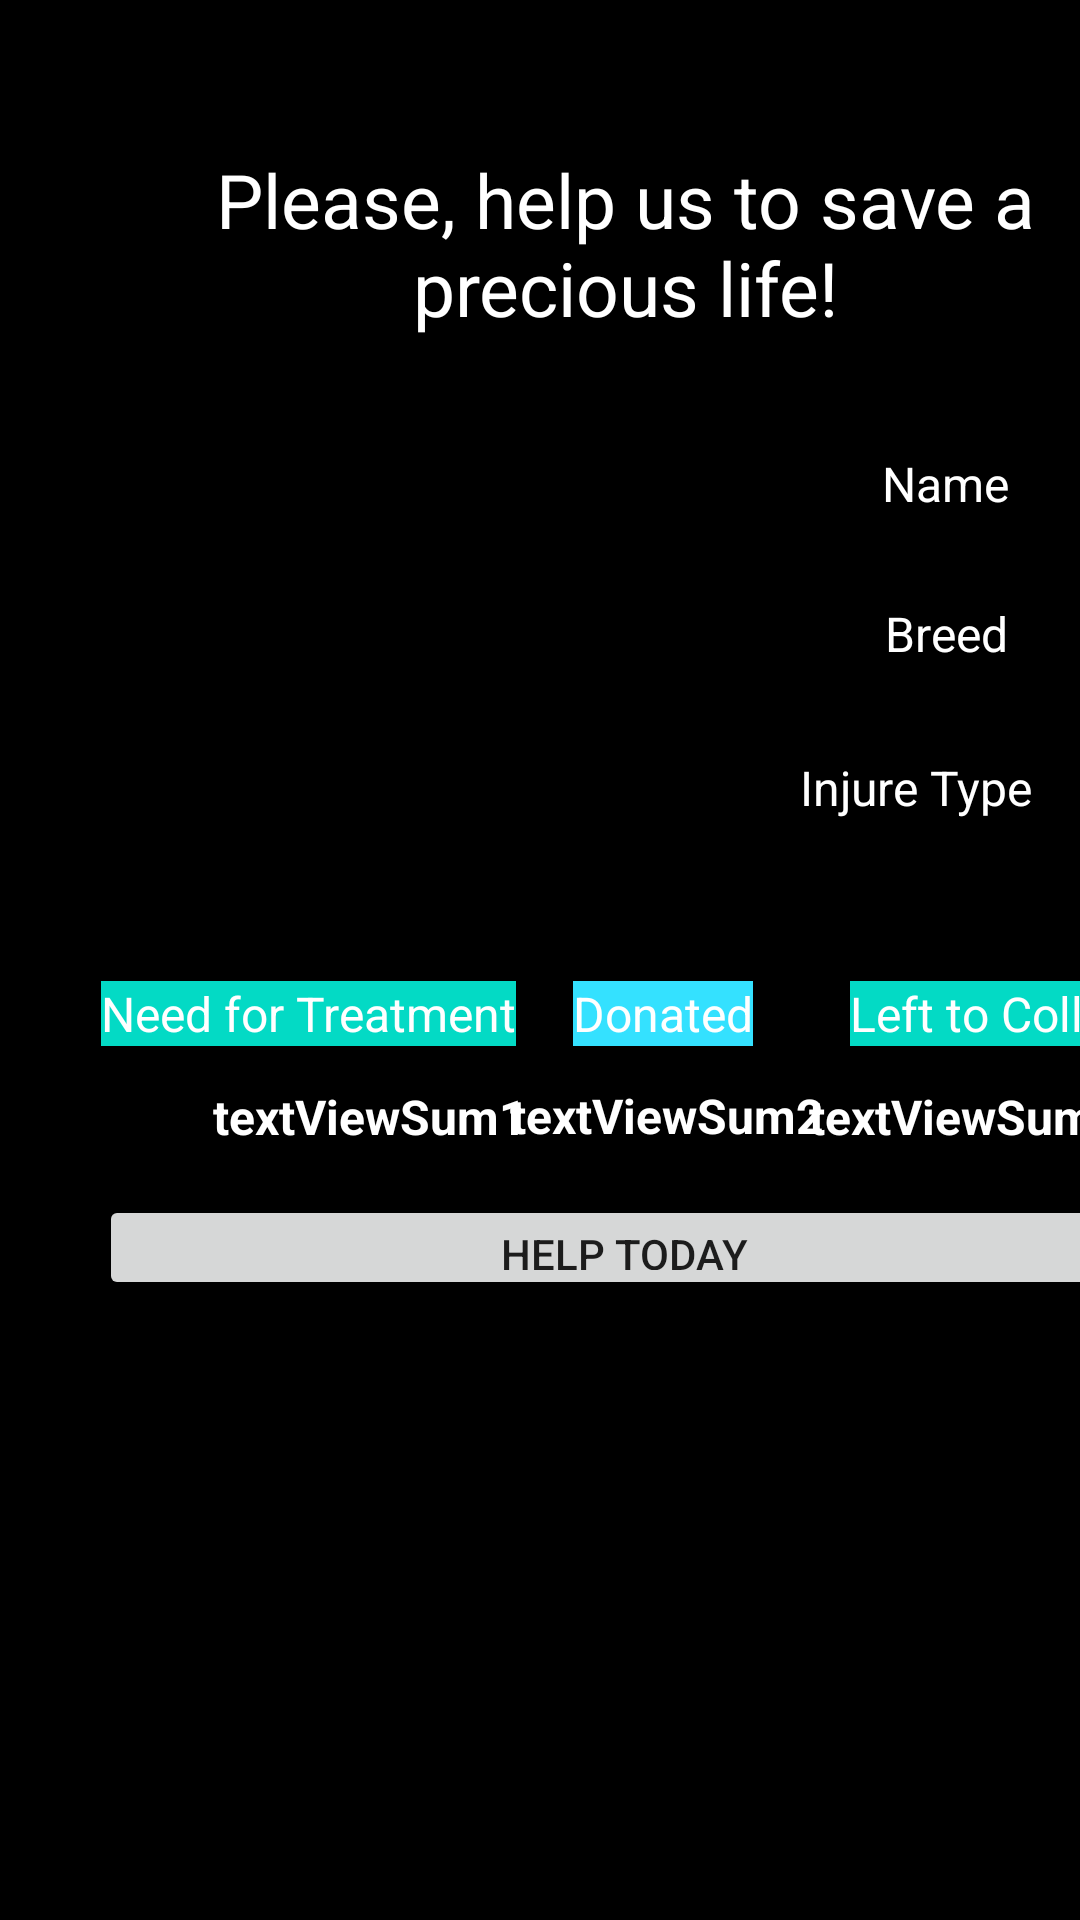

Produce the Android XML layout that renders to this screen, including the resource entries it uses.
<!-- AndroidManifest.xml: application theme Theme.MyApp -->
<!-- res/layout/patients_list.xml -->
<?xml version="1.0" encoding="utf-8"?>
<com.google.android.material.card.MaterialCardView
    xmlns:android="http://schemas.android.com/apk/res/android"
    xmlns:app="http://schemas.android.com/apk/res-auto"
    xmlns:tools="http://schemas.android.com/tools"

        android:id="@+id/materialCardView"
        android:layout_width="match_parent"
        android:layout_height="wrap_content"
        app:layout_constraintBottom_toBottomOf="parent"
        app:layout_constraintEnd_toEndOf="parent"
        app:layout_constraintStart_toStartOf="parent">



    <androidx.constraintlayout.widget.ConstraintLayout
        android:layout_width="417dp"
        android:layout_height="480dp"
        app:layout_constraintBottom_toBottomOf="parent"
        app:layout_constraintEnd_toEndOf="parent"
        app:layout_constraintStart_toStartOf="parent"
        app:layout_constraintTop_toTopOf="parent"
        app:layout_constraintVertical_bias="0.155">

        <ImageView
            android:id="@+id/imageViewPatient"
            android:layout_width="184dp"
            android:layout_height="186dp"
            android:contentDescription="@string/imageViewPatientDescription"
            app:layout_constraintBottom_toBottomOf="parent"
            app:layout_constraintEnd_toEndOf="parent"
            app:layout_constraintHorizontal_bias="0.145"
            app:layout_constraintStart_toStartOf="parent"
            app:layout_constraintTop_toTopOf="parent"
            app:layout_constraintVertical_bias="0.429"
            app:srcCompat="@drawable/main_blue_bird" />

        <TextView
            android:id="@+id/txtViewDonateTitle"
            android:layout_width="289dp"
            android:layout_height="72dp"
            android:gravity="center"
            android:text="@string/txtViewDonateTitle"
            android:textColor="@color/white_fff"
            android:textSize="@dimen/btnViewResultSize"
            app:layout_constraintBottom_toBottomOf="parent"
            app:layout_constraintEnd_toEndOf="parent"
            app:layout_constraintStart_toStartOf="parent"
            app:layout_constraintTop_toTopOf="parent"
            app:layout_constraintVertical_bias="0.111" />

        <Button
            android:id="@+id/buttonDonate"
            android:layout_width="350dp"
            android:layout_height="35dp"
            android:layout_marginBottom="5dp"
            android:text="@string/buttonDonate"
            app:layout_constraintBottom_toBottomOf="parent"
            app:layout_constraintEnd_toEndOf="parent"
            app:layout_constraintHorizontal_bias="0.492"
            app:layout_constraintStart_toStartOf="parent"
            app:layout_constraintTop_toTopOf="parent"
            app:layout_constraintVertical_bias="0.905" />

        <TextView
            android:id="@+id/txtViewName"
            android:layout_width="wrap_content"
            android:layout_height="wrap_content"
            android:text="@string/txtViewName"
            android:textColor="@android:color/white"
            android:textSize="@dimen/txtViewSubTitleSize"
            app:layout_constraintBottom_toBottomOf="parent"
            app:layout_constraintEnd_toEndOf="parent"
            app:layout_constraintHorizontal_bias="0.785"
            app:layout_constraintStart_toStartOf="parent"
            app:layout_constraintTop_toTopOf="parent"
            app:layout_constraintVertical_bias="0.328" />

        <TextView
            android:id="@+id/txtViewBreed"
            android:layout_width="wrap_content"
            android:layout_height="wrap_content"
            android:text="@string/txtViewBreed"
            android:textColor="@android:color/white"
            android:textSize="@dimen/txtViewSubTitleSize"
            app:layout_constraintBottom_toBottomOf="parent"
            app:layout_constraintEnd_toEndOf="parent"
            app:layout_constraintHorizontal_bias="0.785"
            app:layout_constraintStart_toStartOf="parent"
            app:layout_constraintTop_toTopOf="parent"
            app:layout_constraintVertical_bias="0.437" />

        <TextView
            android:id="@+id/txtViewInjureType"
            android:layout_width="wrap_content"
            android:layout_height="wrap_content"
            android:text="@string/txtViewInjureType"
            android:textColor="@color/white_fff"
            android:textSize="@dimen/txtViewSubTitleSize"
            app:layout_constraintBottom_toBottomOf="parent"
            app:layout_constraintEnd_toEndOf="parent"
            app:layout_constraintHorizontal_bias="0.785"
            app:layout_constraintStart_toStartOf="parent"
            app:layout_constraintTop_toTopOf="parent"
            app:layout_constraintVertical_bias="0.549" />

        <TextView
            android:id="@+id/txtViewMoneyNeed"
            android:layout_width="wrap_content"
            android:layout_height="wrap_content"
            android:background="@color/colorAccent"
            android:text="@string/txtViewMoneyNeed"
            android:textColor="@color/white_fff"
            android:textSize="@dimen/txtViewSubTitleSize"
            app:layout_constraintBottom_toBottomOf="parent"
            app:layout_constraintEnd_toEndOf="parent"
            app:layout_constraintHorizontal_bias="0.121"
            app:layout_constraintStart_toStartOf="parent"
            app:layout_constraintTop_toBottomOf="@+id/imageViewPatient"
            app:layout_constraintVertical_bias="0.102" />

        <TextView
            android:id="@+id/txtViewMoneyDonated"
            android:layout_width="wrap_content"
            android:layout_height="wrap_content"
            android:background="@color/resultBtnColor"
            android:text="@string/txtViewMoneyDonated"
            android:textColor="@color/white_fff"
            android:textSize="@dimen/txtViewSubTitleSize"
            app:layout_constraintBottom_toBottomOf="parent"
            app:layout_constraintEnd_toEndOf="parent"
            app:layout_constraintHorizontal_bias="0.535"
            app:layout_constraintStart_toStartOf="parent"
            app:layout_constraintTop_toBottomOf="@+id/imageViewPatient"
            app:layout_constraintVertical_bias="0.102" />

        <TextView
            android:id="@+id/txtViewMoneyLeft"
            android:layout_width="wrap_content"
            android:layout_height="wrap_content"
            android:background="@color/colorAccent"
            android:text="@string/txtViewMoneyLeft"
            android:textColor="@color/white_fff"
            android:textSize="@dimen/txtViewSubTitleSize"
            app:layout_constraintBottom_toBottomOf="parent"
            app:layout_constraintEnd_toEndOf="parent"
            app:layout_constraintHorizontal_bias="0.893"
            app:layout_constraintStart_toStartOf="parent"
            app:layout_constraintTop_toBottomOf="@+id/imageViewPatient"
            app:layout_constraintVertical_bias="0.102" />

        <TextView
            android:id="@+id/txtViewSum1"
            android:layout_width="wrap_content"
            android:layout_height="wrap_content"
            android:text="@string/textViewSum1"
            android:textColor="@color/white_fff"
            android:textSize="@dimen/txtViewSubTitleSize"
            android:textStyle="bold"
            app:layout_constraintBottom_toBottomOf="parent"
            app:layout_constraintEnd_toEndOf="parent"
            app:layout_constraintHorizontal_bias="0.227"
            app:layout_constraintStart_toStartOf="parent"
            app:layout_constraintTop_toBottomOf="@+id/txtViewMoneyNeed"
            app:layout_constraintVertical_bias="0.117" />

        <TextView
            android:id="@+id/txtViewSum2"
            android:layout_width="wrap_content"
            android:layout_height="wrap_content"
            android:text="@string/textViewSum2"
            android:textColor="@color/white_fff"
            android:textSize="@dimen/txtViewSubTitleSize"
            android:textStyle="bold"
            app:layout_constraintBottom_toBottomOf="parent"
            app:layout_constraintEnd_toEndOf="parent"
            app:layout_constraintHorizontal_bias="0.544"
            app:layout_constraintStart_toStartOf="parent"
            app:layout_constraintTop_toBottomOf="@+id/txtViewMoneyDonated"
            app:layout_constraintVertical_bias="0.111" />

        <TextView
            android:id="@+id/txtViewSum3"
            android:layout_width="wrap_content"
            android:layout_height="wrap_content"
            android:text="@string/textViewSum3"
            android:textColor="@color/white_fff"
            android:textSize="@dimen/txtViewSubTitleSize"
            android:textStyle="bold"
            app:layout_constraintBottom_toBottomOf="parent"
            app:layout_constraintEnd_toEndOf="parent"
            app:layout_constraintHorizontal_bias="0.863"
            app:layout_constraintStart_toStartOf="parent"
            app:layout_constraintTop_toBottomOf="@+id/txtViewMoneyLeft"
            app:layout_constraintVertical_bias="0.117" />
    </androidx.constraintlayout.widget.ConstraintLayout>

</com.google.android.material.card.MaterialCardView>
<!-- resources referenced by this layout -->
<resources>
  <color name="colorAccent">#03DAC5</color>
  <color name="resultBtnColor">#34E1FF</color>
  <color name="white_fff">#FFFFFF</color>
  <dimen name="btnViewResultSize">25sp</dimen>
  <dimen name="txtViewSubTitleSize">16sp</dimen>
  <string name="buttonDonate">Help today</string>
  <string name="imageViewPatientDescription">patientImage</string>
  <string name="textViewSum1">textViewSum1</string>
  <string name="textViewSum2">textViewSum2</string>
  <string name="textViewSum3">textViewSum3</string>
  <string name="txtViewBreed">Breed</string>
  <string name="txtViewDonateTitle">Please, help us to save a precious life!</string>
  <string name="txtViewInjureType">Injure Type</string>
  <string name="txtViewMoneyDonated">Donated</string>
  <string name="txtViewMoneyLeft">Left to Collect</string>
  <string name="txtViewMoneyNeed">Need for Treatment</string>
  <string name="txtViewName">Name</string>
  <style name="Theme.MyApp" parent="Base.Theme.MyApp" />
  <style name="Base.Theme.MaterialThemeBuilder" parent="Theme.MaterialComponents.DayNight.NoActionBar">
          <item name="android:statusBarColor" tools:ignore="NewApi">?attr/colorPrimaryDark</item>
          <item name="android:windowLightStatusBar" tools:ignore="NewApi">true</item>
          <item name="android:navigationBarColor" tools:ignore="NewApi">?android:attr/colorBackground</item>
          <item name="android:windowLightNavigationBar" tools:ignore="NewApi">true</item>
          <item name="android:navigationBarDividerColor" tools:ignore="NewApi">?attr/colorControlHighlight</item>
      </style>
  <color name="mint_green">#93ff96</color>
  <color name="mint_green_light">#c7ffc8</color>
  <color name="mint_green_dark">#68D16B</color>
  <color name="aquamarine">#86e7b8</color>
  <color name="aquamarine_light">#D2FDF0</color>
  <color name="black_000">#000000</color>
  <color name="red_600">#b00020</color>
  <style name="ShapeAppearance.MyTheme.SmallComponent" parent="ShapeAppearance.MaterialComponents.SmallComponent">
          <item name="cornerFamily">rounded</item>
          <item name="cornerSize">8dp</item>
      </style>
  <style name="ShapeAppearance.MyTheme.MediumComponent" parent="ShapeAppearance.MaterialComponents.MediumComponent">
          <item name="cornerFamily">rounded</item>
          <item name="cornerSize">16dp</item>
      </style>
  <style name="ShapeAppearance.MyTheme.LargeComponent" parent="ShapeAppearance.MaterialComponents.LargeComponent">
          <item name="cornerFamily">rounded</item>
          <item name="cornerSizeTopLeft">0dp</item>
          <item name="cornerSizeTopRight">24dp</item>
          <item name="cornerSizeBottomRight">24dp</item>
          <item name="cornerSizeBottomLeft">0dp</item>
      </style>
  <style name="Widget.MyTheme.NavigationView" parent="Widget.MaterialComponents.NavigationView">
          <item name="shapeAppearanceOverlay">?attr/shapeAppearanceLargeComponent</item>
          <item name="itemTextAppearance">?attr/textAppearanceSubtitle1</item>
          <item name="itemTextColor">?attr/colorOnPrimary</item>
          <item name="backgroundTint">?attr/colorPrimary</item>
      </style>
  <style name="Widget.MyTheme.CardView" parent="Widget.MaterialComponents.CardView">
          <item name="shapeAppearanceOverlay">?attr/shapeAppearanceMediumComponent</item>
      </style>
  <style name="DrawerIconStyle" parent="Widget.AppCompat.DrawerArrowToggle">
          <item name="color">?attr/colorOnPrimary</item>
      </style>
</resources>
